Photos from the image-classification dataset "summer_winter_dataset" in the GitHub repository vithlaithla/DN-Classifier. Its 2 classes are: summer, winter.

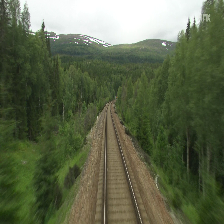
Label: summer

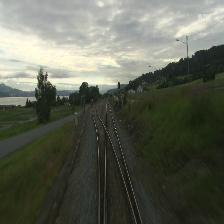
Label: summer

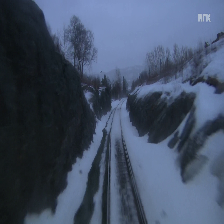
Label: winter

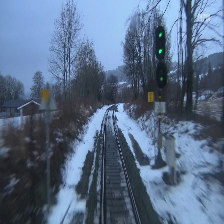
Label: winter

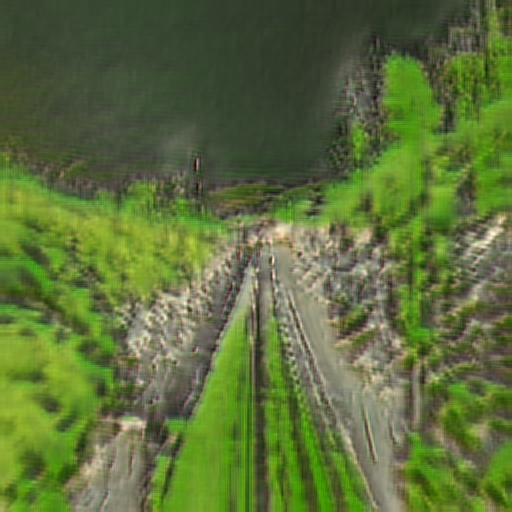
Label: summer

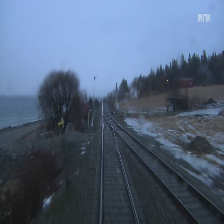
Label: winter
